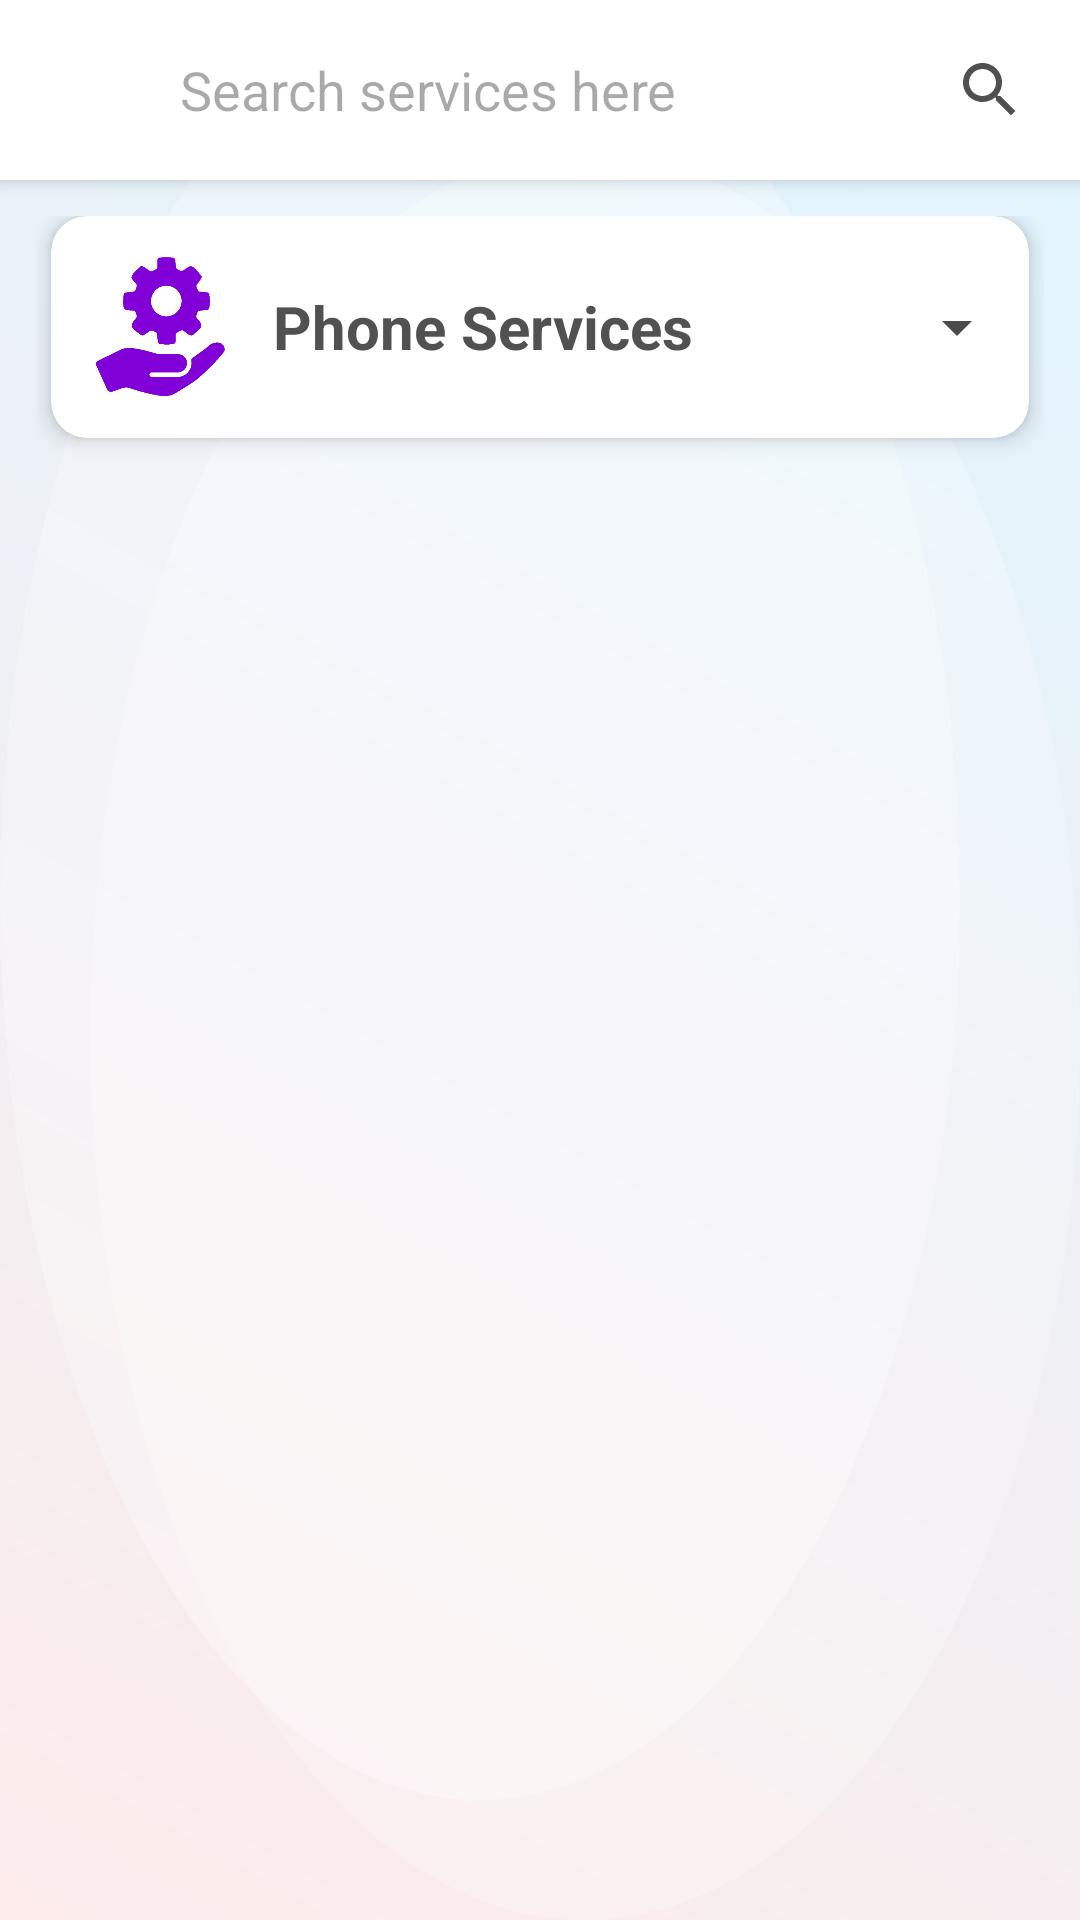

Android layout source for this screen:
<!-- AndroidManifest.xml: activity theme Theme.FixItNow.Chat -->
<!-- res/layout/activity_services.xml -->
<LinearLayout xmlns:android="http://schemas.android.com/apk/res/android"
    xmlns:tools="http://schemas.android.com/tools"
    xmlns:app="http://schemas.android.com/apk/res-auto"
    android:orientation="vertical"
    android:layout_width="match_parent"
    android:layout_height="match_parent"
    android:background="@drawable/bg_pastel_shapes"
    tools:context=".ServicesActivity"
    android:id="@+id/idServices">

    
    <LinearLayout
        android:layout_width="match_parent"
        android:layout_height="wrap_content"
        android:orientation="horizontal"
        android:padding="8dp"
        android:background="#FFFFFF"
        android:elevation="4dp"
        android:gravity="center_vertical">

        
        <ImageButton
            android:id="@+id/btn_back"
            android:layout_width="44dp"
            android:layout_height="44dp"
            android:src="@drawable/baseline_arrow_back_ios_24"
            android:background="@android:color/transparent"
            android:contentDescription="Back"
            android:padding="8dp"
            app:tint="@android:color/black" />

        
        <EditText
            android:layout_width="0dp"
            android:layout_height="wrap_content"
            android:layout_weight="1"
            android:hint="Search services here"
            android:padding="8dp"
            android:background="@drawable/search_edittext_bg"/>

        
        <ImageButton
            android:layout_width="44dp"
            android:layout_height="44dp"
            android:src="@drawable/ic_search"
            android:background="@drawable/bg_search_icon"
            android:contentDescription="Search"
            android:padding="8dp"
            app:tint="@null" />
    </LinearLayout>


    
    <ScrollView
        android:layout_width="match_parent"
        android:layout_height="0dp"
        android:layout_weight="1"
        android:fillViewport="true">

        <LinearLayout
            android:layout_width="match_parent"
            android:layout_height="wrap_content"
            android:orientation="vertical"
            android:padding="12dp">

            




            

            <androidx.cardview.widget.CardView
                android:layout_marginLeft="5dp"
                android:layout_marginRight="5dp"
                android:layout_width="match_parent"
                android:layout_height="wrap_content"
                android:layout_marginBottom="12dp"
                app:cardCornerRadius="12dp"
                app:cardElevation="4dp">

                <LinearLayout
                    android:layout_width="match_parent"
                    android:layout_height="wrap_content"
                    android:orientation="vertical"
                    android:padding="12dp"
                    >

                    
                    <LinearLayout
                        android:layout_width="match_parent"
                        android:layout_height="wrap_content"
                        android:orientation="horizontal"
                        android:gravity="center_vertical">

                        <ImageView
                            android:layout_width="50dp"
                            android:layout_height="50dp"
                            android:src="@drawable/ic_service"
                            app:tint="#8000D7" />

                        <TextView
                            android:id="@+id/phoneServiceTitle"
                            android:layout_width="0dp"
                            android:layout_height="wrap_content"
                            android:layout_weight="1"
                            android:text="Phone Services"
                            android:textColor="#525151"
                            android:textStyle="bold"
                            android:textSize="20sp"
                            android:layout_marginStart="12dp"/>

                        
                        <ImageView
                            android:id="@+id/dropdownIcon"
                            android:layout_width="24dp"
                            android:layout_height="24dp"
                            android:src="@drawable/baseline_arrow_drop_down_circle_24"
                            android:contentDescription="Toggle Dropdown"
                            app:tint="#4B4B4B" />

                    </LinearLayout>

                    <LinearLayout
                        android:id="@+id/bottomSection"
                        android:layout_width="match_parent"
                        android:layout_height="wrap_content"
                        android:orientation="vertical"
                        android:visibility="gone"
                        >
                        
                        <LinearLayout

                            android:layout_width="match_parent"
                            android:layout_height="wrap_content"
                            android:orientation="vertical">

                            
                            <LinearLayout
                                android:id="@+id/sampleClickService"
                                android:layout_width="match_parent"
                                android:layout_height="40dp"
                                android:layout_marginTop="10dp"
                                android:background="@drawable/rounded_purple_bg"
                                android:orientation="horizontal"
                                android:gravity="center_vertical"
                                android:paddingHorizontal="12dp"
                                android:layout_marginBottom="4dp">

                                <TextView
                                    android:layout_width="0dp"
                                    android:layout_weight="1"
                                    android:layout_height="wrap_content"
                                    android:text="LCD Repair"
                                    android:textColor="#FFFFFF"
                                    android:textStyle="bold"
                                    android:textSize="14sp"/>

                                <ImageView
                                    android:layout_width="20dp"
                                    android:layout_height="20dp"
                                    android:src="@drawable/ic_arrow_right"
                                    app:tint="#FFFFFF" />
                            </LinearLayout>

                            
                            
                        </LinearLayout>


                        
                        <LinearLayout
                            android:layout_width="match_parent"
                            android:layout_height="wrap_content"
                            android:orientation="vertical">

                            
                            <LinearLayout
                                android:layout_width="match_parent"
                                android:layout_height="40dp"
                                android:layout_marginTop="10dp"
                                android:background="@drawable/rounded_purple_bg"
                                android:orientation="horizontal"
                                android:gravity="center_vertical"
                                android:paddingHorizontal="12dp"
                                android:layout_marginBottom="4dp">

                                <TextView
                                    android:layout_width="0dp"
                                    android:layout_weight="1"
                                    android:layout_height="wrap_content"
                                    android:text="LCD Repair"
                                    android:textColor="#FFFFFF"
                                    android:textStyle="bold"
                                    android:textSize="14sp"/>

                                <ImageView
                                    android:layout_width="20dp"
                                    android:layout_height="20dp"
                                    android:src="@drawable/ic_arrow_right"
                                    app:tint="#FFFFFF" />
                            </LinearLayout>

                            
                            
                        </LinearLayout>

                        
                        <LinearLayout

                            android:layout_width="match_parent"
                            android:layout_height="wrap_content"
                            android:orientation="vertical"
                            >

                            
                            <LinearLayout
                                android:layout_width="match_parent"
                                android:layout_height="40dp"
                                android:layout_marginTop="10dp"
                                android:background="@drawable/rounded_purple_bg"
                                android:orientation="horizontal"
                                android:gravity="center_vertical"
                                android:paddingHorizontal="12dp"
                                android:layout_marginBottom="4dp">

                                <TextView
                                    android:layout_width="0dp"
                                    android:layout_weight="1"
                                    android:layout_height="wrap_content"
                                    android:text="LCD Repair"
                                    android:textColor="#FFFFFF"
                                    android:textStyle="bold"
                                    android:textSize="14sp"/>

                                <ImageView
                                    android:layout_width="20dp"
                                    android:layout_height="20dp"
                                    android:src="@drawable/ic_arrow_right"
                                    app:tint="#FFFFFF" />
                            </LinearLayout>

                            
                            
                        </LinearLayout>
                    </LinearLayout>


                </LinearLayout>
            </androidx.cardview.widget.CardView>





            

        </LinearLayout>
    </ScrollView>
</LinearLayout>
<!-- resources referenced by this layout -->
<resources>
  <!-- drawable baseline_arrow_drop_down_circle_24 (drawable) -->
  <vector xmlns:android="http://schemas.android.com/apk/res/android"
      android:height="24dp"
      android:tint="#000000"
      android:viewportHeight="24"
      android:viewportWidth="24"
      android:width="24dp">
      <path android:fillColor="@android:color/white"
          android:pathData="M7,10l5,5 5,-5z"/>
  </vector>
  <!-- drawable bg_pastel_shapes (drawable) -->
  <?xml version="1.0" encoding="utf-8"?>
  <layer-list xmlns:android="http://schemas.android.com/apk/res/android">
      
      <item>
          <shape android:shape="rectangle">
              <gradient
                  android:startColor="#FDEBEB"
                  android:endColor="#E0F5FF"
                  android:angle="45" />
          </shape>
      </item>
  
      
      <item android:left="30dp" android:top="50dp">
          <shape android:shape="oval">
              <solid android:color="#33FFFFFF" />
          </shape>
      </item>
  
      
      <item android:right="40dp" android:bottom="40dp">
          <shape android:shape="oval">
              <solid android:color="#44FFFFFF" />
          </shape>
      </item>
  </layer-list>
  <!-- drawable bg_search_icon (drawable) -->
  <?xml version="1.0" encoding="utf-8"?>
  <ripple xmlns:android="http://schemas.android.com/apk/res/android"
      android:color="#22000000"> 
  
      <item>
          <shape android:shape="rectangle">
              <solid android:color="#FFFFFF" /> 
              <corners
                  android:topLeftRadius="0dp"
                  android:topRightRadius="8dp"
                  android:bottomLeftRadius="0dp"
                  android:bottomRightRadius="8dp"/>
          </shape>
      </item>
  
  </ripple>
  <!-- drawable ic_arrow_right: png bitmap (drawable, 40186 bytes) -->
  <!-- drawable ic_search (drawable) -->
  <?xml version="1.0" encoding="utf-8"?>
  <vector xmlns:android="http://schemas.android.com/apk/res/android"
      android:width="24dp"
      android:height="24dp"
      android:viewportWidth="24"
      android:viewportHeight="24">
      <path
          android:fillColor="#505050"
          android:pathData="M15.5,14h-0.79l-0.28,-0.27C15.41,12.59 16,11.11 16,9.5 16,5.91 13.09,3 9.5,3 5.91,3 3,5.91 3,9.5 3,13.09 5.91,16 9.5,16c1.61,0 3.09,-0.59 4.23,-1.57l0.27,0.28v0.79l5,4.99L20.49,19l-4.99,-5zm-6,0C7.01,14 5,11.99 5,9.5 5,7.01 7.01,5 9.5,5 11.99,5 14,7.01 14,9.5 14,11.99 11.99,14 9.5,14z"/>
  </vector>
  <!-- drawable ic_service: png bitmap (drawable, 8748 bytes) -->
  <!-- drawable rounded_purple_bg (drawable) -->
  <?xml version="1.0" encoding="utf-8"?>
  <shape xmlns:android="http://schemas.android.com/apk/res/android"
      android:shape="rectangle">
      <solid android:color="@color/blue_cus" />
      <corners android:radius="12dp" />
  </shape>
  <!-- drawable search_edittext_bg (drawable) -->
  <?xml version="1.0" encoding="utf-8"?>
  <shape xmlns:android="http://schemas.android.com/apk/res/android"
      android:shape="rectangle">
      <solid android:color="#E7FFFFFF"/>
      <corners
          android:topLeftRadius="8dp"
          android:topRightRadius="0dp"
          android:bottomLeftRadius="8dp"
          android:bottomRightRadius="0dp"/>
  </shape>
  <style name="Theme.FixItNow.Chat" parent="Theme.Material3.DayNight.NoActionBar">
          
          <item name="android:windowIsTranslucent">false</item>
          <item name="android:windowTranslucentStatus">false</item>
          <item name="android:windowTranslucentNavigation">false</item>
          
          <item name="android:windowDrawsSystemBarBackgrounds">true</item>
          
          <item name="android:statusBarColor">#38000000</item>
          <item name="android:navigationBarColor">#1F000000</item>
          
          <item name="android:windowSoftInputMode">adjustResize</item>
      </style>
  <color name="blue_cus">#335EF7</color>
</resources>
